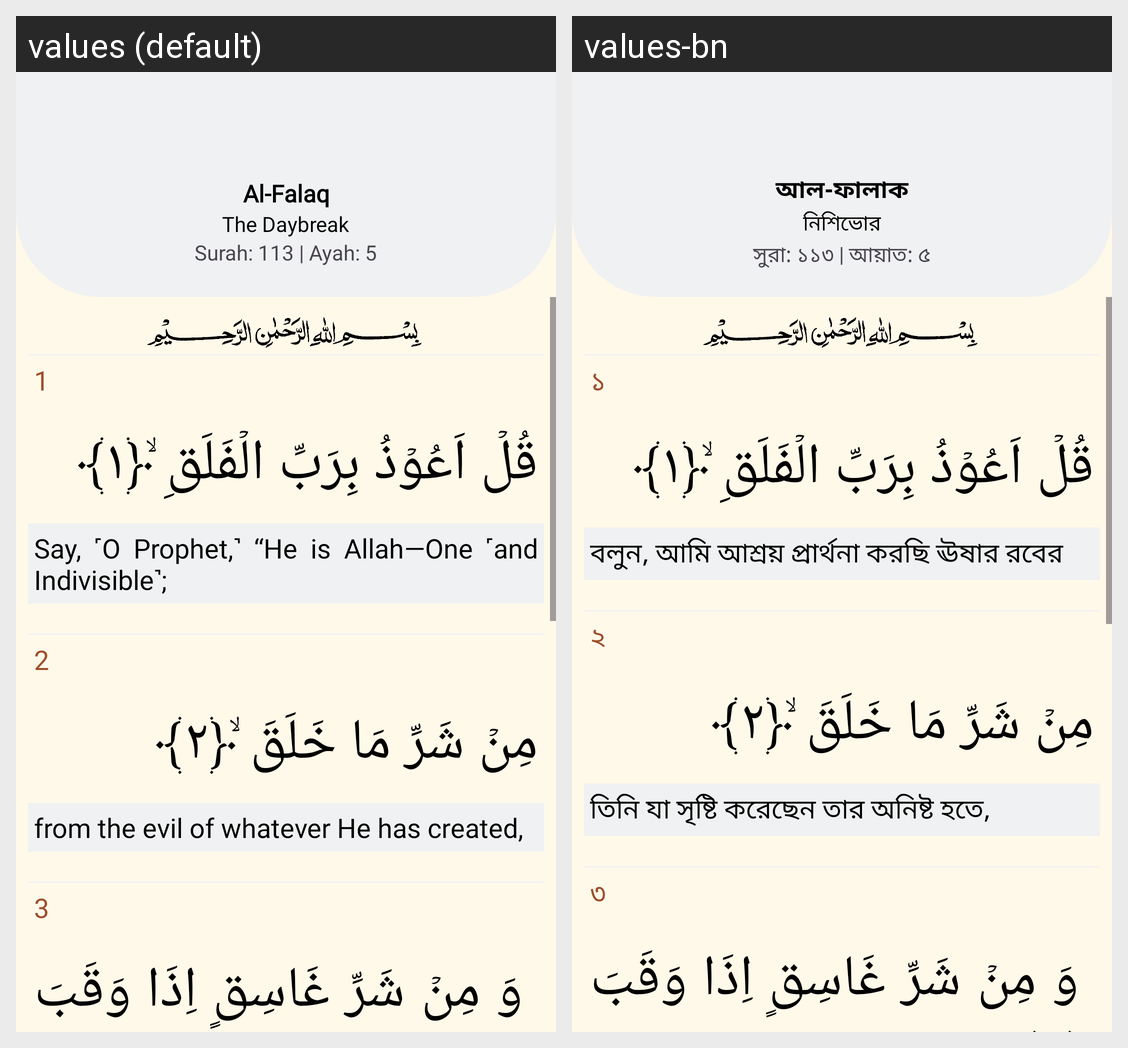

Locale-by-locale string values for the Android screen shown in this grid:
Android screen res/layout/fragment_quran113.xml rendered under 2 locales, left to right: values (default), values-bn. Device: Nexus 5 (rendered at 1080×1920; each locale shown at half size, 540×960, under a caption strip naming it); theme Theme.Waqt.
Strings drawn on this screen, with the default value and each locale's value (text and hints the layout hard-codes, and strings that could not be matched under every locale, appear in the picture but are not listed):

al_falaq
  values: Al-Falaq
  values-bn: আল-ফালাক

the_daybreak
  values: The Daybreak
  values-bn: নিশিভোর

surah_113_ayah_5
  values: Surah: 113 | Ayah: 5
  values-bn: সুরা: ১১৩ | আয়াত: ৫

_1
  values: 1
  values-bn: ১

say_o_prophet_he_is_allah_one_and_indivisible_113
  values: Say, ˹O Prophet,˺ “He is Allah—One ˹and Indivisible˺;
  values-bn: বলুন, আমি আশ্রয় প্রার্থনা করছি ঊষার রবের

_2
  values: 2
  values-bn: ২

from_the_evil_of_whatever_he_has_created
  values: from the evil of whatever He has created,
  values-bn: তিনি যা সৃষ্টি করেছেন তার অনিষ্ট হতে,

_3
  values: 3
  values-bn: ৩
